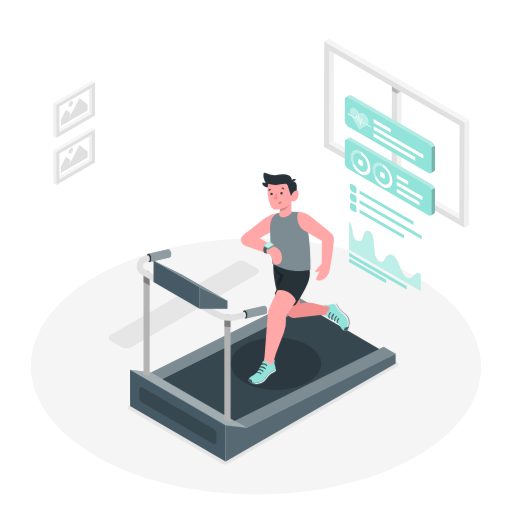
t = 0.00 s
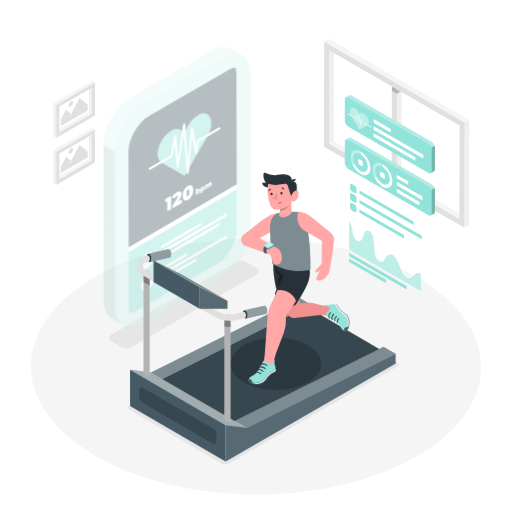
t = 0.57 s
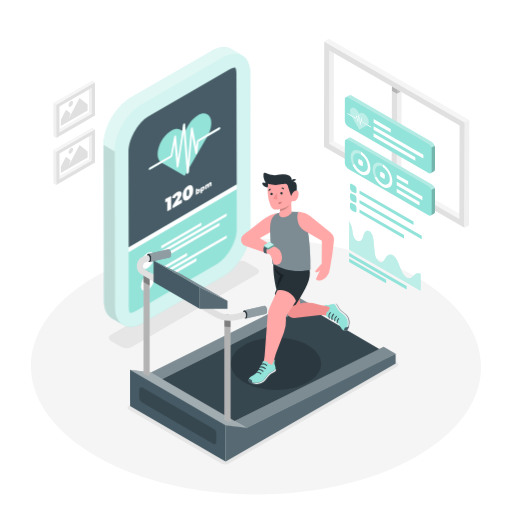
t = 1.13 s
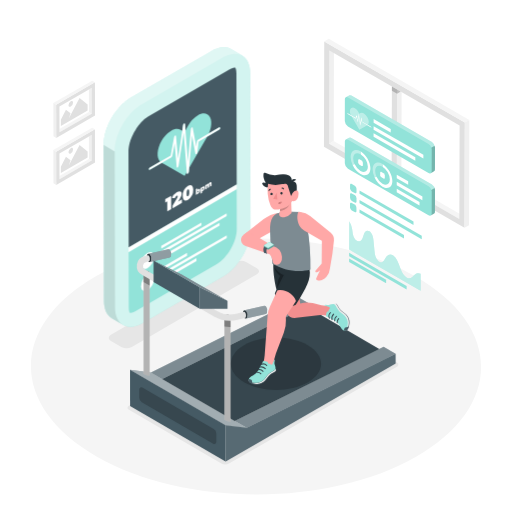
t = 1.70 s
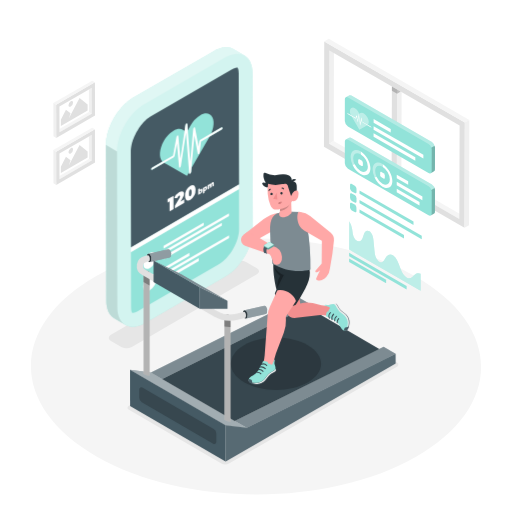
t = 2.27 s
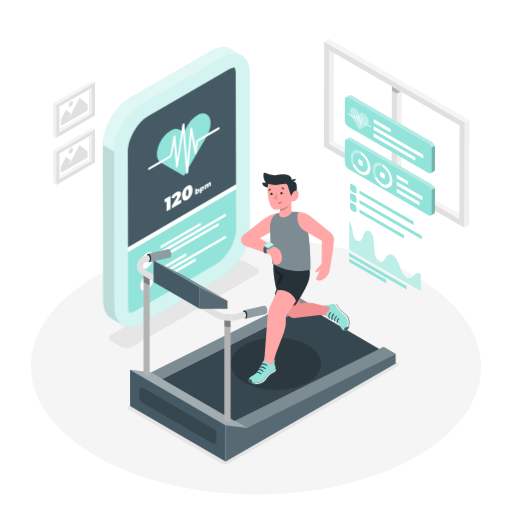
t = 2.83 s

The animated SVG that drew these frames (rendered in a browser with its animation timeline set to each time). Animation: 2 CSS @keyframes rules; one cycle of 3.40 s, repeats indefinitely.

<svg class="animated" id="freepik_stories-fitness-tracker" xmlns="http://www.w3.org/2000/svg" viewBox="0 0 500 500" version="1.1" xmlns:xlink="http://www.w3.org/1999/xlink" xmlns:svgjs="http://svgjs.com/svgjs"><style>svg#freepik_stories-fitness-tracker:not(.animated) .animable {opacity: 0;}svg#freepik_stories-fitness-tracker.animated #freepik--Device--inject-73 {animation: 1.7s 1 forwards cubic-bezier(.36,-0.01,.5,1.38) fadeIn,1.5s Infinite  linear shake;animation-delay: 0s,1.7s;}            @keyframes fadeIn {                0% {                    opacity: 0;                }                100% {                    opacity: 1;                }            }                    @keyframes shake {                10%, 90% {                    transform: translate3d(-1px, 0, 0);                  }                  20%, 80% {                    transform: translate3d(2px, 0, 0);                  }                  30%, 50%, 70% {                    transform: translate3d(-4px, 0, 0);                  }                  40%, 60% {                    transform: translate3d(4px, 0, 0);                  }            }        </style><g id="freepik--Floor--inject-73" class="animable" style="transform-origin: 249.997px 357.895px;"><path d="M404.91,269.55c86.12,48.8,86.58,127.91,1,176.7S181.2,495,95.08,446.25s-86.57-127.9-1-176.69S318.8,220.76,404.91,269.55Z" style="fill: rgb(245, 245, 245); transform-origin: 249.997px 357.895px;" id="elpbxu571g7ar" class="animable"></path></g><g id="freepik--Window--inject-73" class="animable" style="transform-origin: 387.335px 130.215px;"><polygon points="321.69 49.23 326.1 46.67 325.84 137.8 321.44 140.37 321.69 49.23" style="fill: rgb(240, 240, 240); transform-origin: 323.77px 93.52px;" id="el4vl8jbcpfta" class="animable"></polygon><polygon points="321.44 140.37 325.84 137.8 452.98 211.2 448.57 213.76 321.44 140.37" style="fill: rgb(245, 245, 245); transform-origin: 387.21px 175.78px;" id="elk9g3gihz59" class="animable"></polygon><path d="M316.64,40.48l137.27,79.25-.29,102.79L316.35,143.26ZM448.57,213.76l.26-91.13L321.69,49.23l-.25,91.13,127.13,73.4" style="fill: rgb(224, 224, 224); transform-origin: 385.13px 131.5px;" id="el7hclmepx76f" class="animable"></path><polygon points="316.64 40.48 321.05 37.91 458.32 117.17 453.91 119.73 316.64 40.48" style="fill: rgb(245, 245, 245); transform-origin: 387.48px 78.82px;" id="elx87dzfxlv9l" class="animable"></polygon><polygon points="453.91 119.73 458.32 117.17 458.03 219.96 453.62 222.52 453.91 119.73" style="fill: rgb(240, 240, 240); transform-origin: 455.97px 169.845px;" id="elvgatpyzt4w8" class="animable"></polygon><polygon points="382.72 84.47 382.46 175.6 387.53 178.53 387.79 87.39 382.72 84.47" style="fill: rgb(224, 224, 224); transform-origin: 385.125px 131.5px;" id="ellgd7ivvqo4d" class="animable"></polygon><polygon points="387.79 87.39 387.79 87.39 387.53 178.53 391.94 175.97 392.19 89.93 387.79 87.39" style="fill: rgb(240, 240, 240); transform-origin: 389.86px 132.96px;" id="el6it5b62uxw2" class="animable"></polygon><g id="elfu4ibmzl5tb"><rect x="385.26" y="83" height="5.86" style="fill: rgb(224, 224, 224); transform-origin: 385.26px 85.93px; transform: rotate(-60deg);" class="animable"></rect></g><g id="elsi0bnuflb3d"><polygon points="387.79 91.49 387.8 87.39 382.73 84.47 382.71 88.56 387.79 91.49 387.79 91.49" style="opacity: 0.2; transform-origin: 385.255px 87.98px;" class="animable"></polygon></g><g id="el7prm4omn3ng"><polygon points="387.78 91.49 391.34 89.44 387.79 87.39 387.79 87.39 387.78 91.49" style="opacity: 0.2; transform-origin: 389.56px 89.44px;" class="animable"></polygon></g></g><g id="freepik--Shadows--inject-73" class="animable" style="transform-origin: 247.625px 354.19px;"><path d="M108.35,327c-2.83,1.64-2.85,4.29,0,5.92l10.13,5.89a11.28,11.28,0,0,0,10.23,0l122.13-70.95c2.83-1.63,2.86-4.29,0-5.93l-10.14-5.89a11.28,11.28,0,0,0-10.23,0Z" style="fill: rgb(230, 230, 230); transform-origin: 179.597px 297.425px;" id="eldifbjlcak9g" class="animable"></path><path d="M125.49,400l90.27,52.45a8.25,8.25,0,0,0,8.29,0L388,357.83a2.07,2.07,0,0,0,0-3.58l-89-51.72a8.27,8.27,0,0,0-8.24,0L125.51,396.43A2.07,2.07,0,0,0,125.49,400Z" style="fill: rgb(230, 230, 230); transform-origin: 256.754px 377.499px;" id="elwkjc9pbaic" class="animable"></path></g><g id="freepik--Pictures--inject-73" class="animable" style="transform-origin: 72.485px 129.69px;"><polygon points="86.85 87.43 58.05 104.06 58.12 126.07 86.92 109.44 86.85 87.43" style="fill: none; transform-origin: 72.485px 106.75px;" id="elroen4mptugd" class="animable"></polygon><polygon points="86.85 87.43 86.92 109.44 89.58 110.99 89.51 85.9 86.85 87.43" style="fill: rgb(240, 240, 240); transform-origin: 88.215px 98.445px;" id="elxz866usmk9q" class="animable"></polygon><polygon points="58.12 126.07 58.13 129.15 89.58 110.99 86.92 109.44 58.12 126.07" style="fill: rgb(245, 245, 245); transform-origin: 73.85px 119.295px;" id="el0s9kcs2hfg8b" class="animable"></polygon><path d="M92.72,80.34l-37.9,21.88.09,32.5,37.91-21.88Zm-34.6,48.81v-3.08l-.07-22,28.8-16.63,2.66-1.53L89.58,111Z" style="fill: rgb(224, 224, 224); transform-origin: 73.82px 107.53px;" id="eljctyh6rwjek" class="animable"></path><polygon points="92.72 80.34 90.06 78.79 52.15 100.67 54.82 102.22 92.72 80.34" style="fill: rgb(245, 245, 245); transform-origin: 72.435px 90.505px;" id="elu7r0gsqswj" class="animable"></polygon><polygon points="52.15 100.67 52.24 133.17 54.91 134.72 54.82 102.22 52.15 100.67" style="fill: rgb(240, 240, 240); transform-origin: 53.53px 117.695px;" id="elrrr2aah9nq" class="animable"></polygon><polygon points="86.85 133.3 58.05 149.93 58.12 171.94 86.92 155.31 86.85 133.3" style="fill: none; transform-origin: 72.485px 152.62px;" id="elp8ggfyfkzx" class="animable"></polygon><polygon points="86.85 133.3 86.92 155.31 89.58 156.86 89.51 131.76 86.85 133.3" style="fill: rgb(240, 240, 240); transform-origin: 88.215px 144.31px;" id="el4ywk8hfut9l" class="animable"></polygon><polygon points="58.12 171.94 58.13 175.02 89.58 156.86 86.92 155.31 58.12 171.94" style="fill: rgb(245, 245, 245); transform-origin: 73.85px 165.165px;" id="eldx3xj6ec5zu" class="animable"></polygon><path d="M92.72,126.2l-37.9,21.89.09,32.5L92.82,158.7ZM58.12,175v-3.09l-.07-22,28.8-16.62,2.66-1.54.07,25.1Z" style="fill: rgb(224, 224, 224); transform-origin: 73.82px 153.395px;" id="el2j03omppn4m" class="animable"></path><polygon points="92.72 126.2 90.06 124.65 52.15 146.54 54.82 148.09 92.72 126.2" style="fill: rgb(245, 245, 245); transform-origin: 72.435px 136.37px;" id="elvjt2cup8mai" class="animable"></polygon><polygon points="52.15 146.54 52.24 179.03 54.91 180.59 54.82 148.09 52.15 146.54" style="fill: rgb(240, 240, 240); transform-origin: 53.53px 163.565px;" id="elflbkf95aw4r" class="animable"></polygon><polygon points="77.7 95.79 85.56 101.97 85.57 108.01 59.45 123.09 59.43 117.05 64.41 107.17 68.88 110.64 67.3 115.55 69.6 111.19 77.7 95.79" style="fill: rgb(224, 224, 224); transform-origin: 72.5px 109.44px;" id="eljej7veo7hu" class="animable"></polygon><path d="M69.12,98.83c1.23-.71,2.23-.14,2.24,1.28A4.9,4.9,0,0,1,69.14,104c-1.23.71-2.23.14-2.24-1.27A4.9,4.9,0,0,1,69.12,98.83Z" style="fill: rgb(224, 224, 224); transform-origin: 69.13px 101.415px;" id="ellwkts9m467m" class="animable"></path><polygon points="77.7 141.66 85.56 147.84 85.57 153.88 59.45 168.96 59.43 162.92 64.41 153.03 68.88 156.5 67.3 161.41 69.6 157.05 77.7 141.66" style="fill: rgb(224, 224, 224); transform-origin: 72.5px 155.31px;" id="elif1twvqei4r" class="animable"></polygon><path d="M69.12,144.7c1.23-.71,2.23-.14,2.24,1.27a4.9,4.9,0,0,1-2.22,3.85c-1.23.71-2.23.14-2.24-1.28A4.9,4.9,0,0,1,69.12,144.7Z" style="fill: rgb(224, 224, 224); transform-origin: 69.13px 147.26px;" id="elbe06knhf05u" class="animable"></path></g><g id="freepik--Charts--inject-73" class="animable" style="transform-origin: 380.775px 188.476px;"><polygon points="397.11 279.36 397.1 282.77 340.96 250.35 340.97 246.94 397.11 279.36" style="fill: rgb(146, 227, 217); transform-origin: 369.035px 264.855px;" id="el0krxc34i9vnq" class="animable"></polygon><polygon points="377.11 273.24 377.1 276.65 340.94 255.77 340.95 252.36 377.11 273.24" style="fill: rgb(146, 227, 217); transform-origin: 359.025px 264.505px;" id="elhcbjf9xwgci" class="animable"></polygon><path d="M360.71,225.93a5.43,5.43,0,0,1,1.53,1.32c1.78,2.13,2.22,5,2.46,7.49.34,3.45.69,6.9,1,10.35a23.69,23.69,0,0,0,1,5.34,10.56,10.56,0,0,0,3.15,4.86,4.22,4.22,0,0,0,.54.36,3.14,3.14,0,0,0,3.49,0,9.26,9.26,0,0,0,2.3-3.23,7.92,7.92,0,0,1,3.07-3.49,4.55,4.55,0,0,1,4.29.36,6.85,6.85,0,0,1,.76.52c2.91,2.23,4.63,6.61,6,10.41s3.12,8.21,6.05,10.34a7,7,0,0,0,.6.4,4.93,4.93,0,0,0,5.75-.47c1.61-1.23,2.91-3,4.92-3.54a4.87,4.87,0,0,1,3.14.44l0,16.6L341,243.74l.08-27.59a23.65,23.65,0,0,1,2.74,7.29c.6,3.32.46,6.93,2.7,9.86a6.81,6.81,0,0,0,2,1.76,4,4,0,0,0,2.83.56c1.38-.36,2.25-1.65,2.82-3.17.77-2,1.12-4.5,2.34-6A3.23,3.23,0,0,1,360.71,225.93Z" style="fill: rgb(146, 227, 217); transform-origin: 375.88px 250.07px;" id="el4mqoekp8k2l" class="animable"></path><g id="el1iohe2t5p3x"><path d="M360.71,225.93a5.43,5.43,0,0,1,1.53,1.32c1.78,2.13,2.22,5,2.46,7.49.34,3.45.69,6.9,1,10.35a23.69,23.69,0,0,0,1,5.34,10.56,10.56,0,0,0,3.15,4.86,4.22,4.22,0,0,0,.54.36,3.14,3.14,0,0,0,3.49,0,9.26,9.26,0,0,0,2.3-3.23,7.92,7.92,0,0,1,3.07-3.49,4.55,4.55,0,0,1,4.29.36,6.85,6.85,0,0,1,.76.52c2.91,2.23,4.63,6.61,6,10.41s3.12,8.21,6.05,10.34a7,7,0,0,0,.6.4,4.93,4.93,0,0,0,5.75-.47c1.61-1.23,2.91-3,4.92-3.54a4.87,4.87,0,0,1,3.14.44l0,16.6L341,243.74l.08-27.59a23.65,23.65,0,0,1,2.74,7.29c.6,3.32.46,6.93,2.7,9.86a6.81,6.81,0,0,0,2,1.76,4,4,0,0,0,2.83.56c1.38-.36,2.25-1.65,2.82-3.17.77-2,1.12-4.5,2.34-6A3.23,3.23,0,0,1,360.71,225.93Z" style="fill: rgb(255, 255, 255); opacity: 0.4; transform-origin: 375.88px 250.07px;" class="animable"></path></g><path d="M421.8,138.77,343.15,93.36a2.26,2.26,0,0,0-2.06-.26v0l-.06,0-.12.07L337.73,95l-.07,0-.05,0a2.23,2.23,0,0,0-.83,1.93l-.06,21.2a6.78,6.78,0,0,0,3.08,5.34L418.45,169a2.18,2.18,0,0,0,2.21.21h0l3.24-1.87,0,0,0,0h0a2.23,2.23,0,0,0,.87-2l.06-21.2A6.83,6.83,0,0,0,421.8,138.77Z" style="fill: rgb(146, 227, 217); transform-origin: 380.775px 131.189px;" id="el8y7ytemvo0l" class="animable"></path><g id="elwimfp3z9fj9"><path d="M421.8,138.77,343.15,93.36a2.26,2.26,0,0,0-2.06-.26v0l-.06,0-.12.07L337.73,95a2.2,2.2,0,0,1,2.15.23l78.65,45.41a6.79,6.79,0,0,1,2.73,3.51l3.28-1.87A6.77,6.77,0,0,0,421.8,138.77Z" style="fill: rgb(255, 255, 255); opacity: 0.3; transform-origin: 381.135px 118.556px;" class="animable"></path></g><g id="el718gy02lnvh"><path d="M421.26,144.17a5.29,5.29,0,0,1,.35,1.83l-.06,21.21a2.17,2.17,0,0,1-.89,2h0l3.24-1.87,0,0,0,0h0a2.23,2.23,0,0,0,.87-2l.06-21.2a5.43,5.43,0,0,0-.35-1.82Z" style="opacity: 0.2; transform-origin: 422.745px 155.765px;" class="animable"></path></g><path d="M358.76,114.41c1.71,3,1.85,6.15.43,7.51l-5.62-3.24-.39-3.4a.73.73,0,0,0-.3-.49c-.16-.09-.29,0-.31.13l-.82,5-1.06-8a.73.73,0,0,0-.31-.48.18.18,0,0,0-.3.13l-.77,5.49-.77-4.12a.73.73,0,0,0-.3-.45c-.15-.08-.27,0-.3.09l-.7,2.43-4.59-2.65c-1.41-3-1.25-6,.48-7a3.44,3.44,0,0,1,3.43.35,9.83,9.83,0,0,1,3.41,3.6l1,1.68,1-.56a3.45,3.45,0,0,1,3.42.35A9.85,9.85,0,0,1,358.76,114.41Zm-5.91,3-.8,4.92c0,.15-.15.2-.3.11a.66.66,0,0,1-.31-.47l-1-7.88-.71,5.08c0,.16-.15.21-.31.14a.68.68,0,0,1-.3-.46l-.87-4.63-.43,1.53c0,.13-.16.17-.3.09l-4.28-2.47.88,1.53,6.82,11.81,6.86-3.92.88-.5-5.33-3.08a.69.69,0,0,1-.31-.48Z" style="fill: rgb(146, 227, 217); transform-origin: 350.929px 115.883px;" id="el0yxwfv8xose" class="animable"></path><path d="M350.38,111.45a.73.73,0,0,1,.31.48l1.06,8,.82-5c0-.16.15-.22.31-.13a.73.73,0,0,1,.3.49l.39,3.4,5.62,3.24,3.19,1.84a.69.69,0,0,1,.31.54c0,.19-.14.27-.32.17l-3.73-2.15-5.33-3.08a.69.69,0,0,1-.31-.48l-.15-1.32-.8,4.92c0,.15-.15.2-.3.11a.66.66,0,0,1-.31-.47l-1-7.88-.71,5.08a.18.18,0,0,1-.29.14.64.64,0,0,1-.32-.46l-.87-4.63-.43,1.53c0,.13-.16.17-.3.09l-4.28-2.47-3.73-2.16a.66.66,0,0,1-.31-.52c0-.2.14-.28.31-.19l3.18,1.84,4.59,2.65.7-2.43c0-.13.15-.17.28-.1a.73.73,0,0,1,.32.46l.77,4.12.77-5.49A.18.18,0,0,1,350.38,111.45Z" style="fill: rgb(255, 255, 255); transform-origin: 350.945px 117.513px;" id="el1hfo5n1v4mz" class="animable"></path><g id="el383vxt0ikcr"><path d="M358.76,114.41c1.71,3,1.85,6.15.43,7.51l-5.62-3.24-.39-3.4a.73.73,0,0,0-.3-.49c-.16-.09-.29,0-.31.13l-.82,5-1.06-8a.73.73,0,0,0-.31-.48.18.18,0,0,0-.3.13l-.77,5.49-.77-4.12a.73.73,0,0,0-.3-.45c-.15-.08-.27,0-.3.09l-.7,2.43-4.59-2.65c-1.41-3-1.25-6,.48-7a3.44,3.44,0,0,1,3.43.35,9.83,9.83,0,0,1,3.41,3.6l1,1.68,1-.56a3.45,3.45,0,0,1,3.42.35A9.85,9.85,0,0,1,358.76,114.41Zm-5.91,3-.8,4.92c0,.15-.15.2-.3.11a.66.66,0,0,1-.31-.47l-1-7.88-.71,5.08c0,.16-.15.21-.31.14a.68.68,0,0,1-.3-.46l-.87-4.63-.43,1.53c0,.13-.16.17-.3.09l-4.28-2.47.88,1.53,6.82,11.81,6.86-3.92.88-.5-5.33-3.08a.69.69,0,0,1-.31-.48Z" style="fill: rgb(255, 255, 255); opacity: 0.4; transform-origin: 350.929px 115.883px;" class="animable"></path></g><polygon points="405.6 153.57 405.59 157.07 364.82 133.53 364.83 130.03 405.6 153.57" style="fill: rgb(255, 255, 255); transform-origin: 385.21px 143.55px;" id="el1n2f5pw8qwf" class="animable"></polygon><polygon points="413.45 151.23 413.44 154.74 364.84 126.68 364.85 123.17 413.45 151.23" style="fill: rgb(255, 255, 255); transform-origin: 389.145px 138.955px;" id="elbki0o7dd5h" class="animable"></polygon><polygon points="381.57 125.95 381.56 129.45 364.86 119.81 364.87 116.31 381.57 125.95" style="fill: rgb(255, 255, 255); transform-origin: 373.215px 122.88px;" id="elypeq17apok" class="animable"></polygon><path d="M421.8,180.11,343.15,134.7a2.26,2.26,0,0,0-2.06-.26v0l-.06,0-.12.07-3.18,1.83-.07,0-.05,0a2.23,2.23,0,0,0-.83,1.93l-.06,21.2a6.78,6.78,0,0,0,3.08,5.34l78.65,45.41a2.18,2.18,0,0,0,2.21.21h0l3.24-1.87,0,0,0,0h0a2.2,2.2,0,0,0,.87-2l.06-21.21A6.82,6.82,0,0,0,421.8,180.11Z" style="fill: rgb(146, 227, 217); transform-origin: 380.775px 172.469px;" id="ele92y4ylx34u" class="animable"></path><g id="eloe487uzjxiq"><path d="M421.8,180.11,343.15,134.7a2.26,2.26,0,0,0-2.06-.26v0l-.06,0-.12.07-3.18,1.83a2.2,2.2,0,0,1,2.15.23L418.53,182a6.79,6.79,0,0,1,2.73,3.51l3.28-1.87A6.77,6.77,0,0,0,421.8,180.11Z" style="fill: rgb(255, 255, 255); opacity: 0.3; transform-origin: 381.135px 159.906px;" class="animable"></path></g><g id="el2vp1chey3zo"><path d="M421.26,185.51a5.25,5.25,0,0,1,.35,1.83l-.06,21.21a2.17,2.17,0,0,1-.89,2h0l3.24-1.87,0,0,0,0h0a2.2,2.2,0,0,0,.87-2l.06-21.21a5.42,5.42,0,0,0-.35-1.81Z" style="opacity: 0.2; transform-origin: 422.745px 197.105px;" class="animable"></path></g><polygon points="409.7 197.19 409.69 200.69 387.43 187.84 387.44 184.33 409.7 197.19" style="fill: rgb(255, 255, 255); transform-origin: 398.565px 192.51px;" id="elzjaw8wrod4" class="animable"></polygon><polygon points="412.51 191.93 412.5 195.44 387.44 180.97 387.45 177.47 412.51 191.93" style="fill: rgb(255, 255, 255); transform-origin: 399.975px 186.455px;" id="elysynprxpftj" class="animable"></polygon><polygon points="398.61 177.04 398.6 180.54 387.46 174.11 387.47 170.61 398.61 177.04" style="fill: rgb(255, 255, 255); transform-origin: 393.035px 175.575px;" id="el5z38tva90oo" class="animable"></polygon><path d="M353.12,156.79a2.72,2.72,0,0,1,1.24,2.14v2.37c0,.78-.57,1.1-1.25.71l-2.06-1.19a2.75,2.75,0,0,1-1.23-2.14v-2.37c0-.79.56-1.1,1.24-.71Z" style="fill: rgb(255, 255, 255); transform-origin: 352.09px 158.804px;" id="elz79pmuvk27" class="animable"></path><g id="elcfg7r9p80de"><path d="M352.12,147.73l.3.19v2.85a3.28,3.28,0,0,0-.31-.2c-3.95-2.28-7.17-.45-7.19,4.1a13.83,13.83,0,0,0,1.46,5.83l-2.12.27a18.37,18.37,0,0,1-1.81-7.53C342.46,147.13,346.8,144.66,352.12,147.73Z" style="fill: rgb(255, 255, 255); opacity: 0.4; transform-origin: 347.435px 153.59px;" class="animable"></path></g><path d="M352.42,147.92c5.18,3.18,9.33,10.46,9.31,16.45s-4.36,8.58-9.67,5.51a20.58,20.58,0,0,1-7.8-9.11l2.12-.27a15.3,15.3,0,0,0,5.68,6.54c4,2.28,7.18.44,7.19-4.1a15.83,15.83,0,0,0-6.83-12.17Z" style="fill: rgb(255, 255, 255); transform-origin: 352.995px 159.549px;" id="el9kluaudipa" class="animable"></path><g id="el4f6qhnwcgh7"><path d="M373.56,160.11l.31.19v2.85a3.28,3.28,0,0,0-.31-.2c-3.95-2.28-7.17-.45-7.18,4.1a13.81,13.81,0,0,0,1.45,5.83l-2.11.27a18.23,18.23,0,0,1-1.82-7.53C363.91,159.51,368.25,157,373.56,160.11Z" style="fill: rgb(255, 255, 255); opacity: 0.4; transform-origin: 368.885px 165.961px;" class="animable"></path></g><path d="M374.57,169.17a2.74,2.74,0,0,1,1.23,2.14v2.36c0,.79-.55,1.11-1.24.72l-2.06-1.19a2.73,2.73,0,0,1-1.23-2.14v-2.37c0-.79.56-1.1,1.25-.71Z" style="fill: rgb(255, 255, 255); transform-origin: 373.535px 171.184px;" id="elhzqp91b8" class="animable"></path><path d="M373.87,160.3c5.17,3.18,9.32,10.46,9.3,16.45s-4.35,8.58-9.67,5.51a20.51,20.51,0,0,1-7.79-9.11l2.11-.27a15.32,15.32,0,0,0,5.69,6.54c3.95,2.28,7.17.44,7.19-4.1a15.82,15.82,0,0,0-6.84-12.17Z" style="fill: rgb(255, 255, 255); transform-origin: 374.44px 171.929px;" id="el54krnl3e9h3" class="animable"></path><path d="M346.44,181.29a3.77,3.77,0,0,1,1.72,3v3.29c0,1.09-.77,1.53-1.73,1l-2.86-1.65a3.81,3.81,0,0,1-1.71-3v-3.29c0-1.09.78-1.53,1.72-1Z" style="fill: rgb(146, 227, 217); transform-origin: 345.01px 184.11px;" id="elfgb10ele6hh" class="animable"></path><path d="M346.42,190.55a3.76,3.76,0,0,1,1.71,3v3.29c0,1.09-.77,1.53-1.72,1l-2.86-1.65a3.76,3.76,0,0,1-1.71-3v-3.3c0-1.09.77-1.53,1.72-1Z" style="fill: rgb(146, 227, 217); transform-origin: 344.985px 193.365px;" id="elwywcunu53kb" class="animable"></path><path d="M346.39,199.82a3.78,3.78,0,0,1,1.72,3v3.29c0,1.09-.78,1.53-1.73,1l-2.86-1.65a3.77,3.77,0,0,1-1.71-3v-3.29c0-1.08.77-1.52,1.72-1Z" style="fill: rgb(146, 227, 217); transform-origin: 344.96px 202.643px;" id="elhsowb803y7m" class="animable"></path><polygon points="394.52 229.59 394.51 232.86 351.05 207.76 351.06 204.49 394.52 229.59" style="fill: rgb(146, 227, 217); transform-origin: 372.785px 218.675px;" id="eljfxuqvsyqur" class="animable"></polygon><polygon points="411.85 230.31 411.84 233.59 351.07 198.51 351.08 195.23 411.85 230.31" style="fill: rgb(146, 227, 217); transform-origin: 381.46px 214.41px;" id="elvkmqgnb6en" class="animable"></polygon><polygon points="403.83 216.41 403.82 219.68 351.1 189.25 351.11 185.97 403.83 216.41" style="fill: rgb(146, 227, 217); transform-origin: 377.465px 202.825px;" id="eljccb1g50gi" class="animable"></polygon></g><g id="freepik--Device--inject-73" class="animable" style="transform-origin: 172.914px 182.657px;"><path d="M244.3,71.51c0-8.43-3-14.35-7.81-17.14h0L225.7,48l-.15-.08a11.1,11.1,0,0,0-1.34-.66,2.67,2.67,0,0,0-.26-.09l-.46-.16c-.23-.08-.45-.18-.69-.25s-.52-.12-.77-.18l-.48-.1a1.83,1.83,0,0,0-.25-.06,14.33,14.33,0,0,0-1.62-.19h-.49c-.42,0-.84,0-1.28,0l-.44.05-.8.08c-.25,0-.5,0-.75.07l-.67.15c-.36.06-.72.14-1.09.23-.2,0-.39.07-.59.13-.45.12-.9.26-1.36.41l-.14,0c-.55.18-1.09.39-1.65.62l-.66.3-.63.29c-.81.38-1.62.79-2.45,1.27L127.8,95.38q-1.29.75-2.55,1.62l-.8.58c-.57.41-1.13.83-1.69,1.27l-.91.76c-.51.43-1,.87-1.51,1.32l-.9.84-.57.53c-.19.19-.38.41-.57.61-.6.61-1.2,1.24-1.78,1.89-.18.21-.38.4-.57.61l-.45.55c-.35.41-.69.84-1,1.26s-.46.55-.68.83-.35.48-.52.72-.5.66-.74,1l-.52.69c-.28.4-.54.81-.81,1.22l-.52.77-.21.32c-.48.75-.94,1.5-1.39,2.27l-.08.15-.26.46c-.31.54-.62,1.09-.91,1.64-.14.25-.26.51-.39.77l-.41.8c-.11.24-.24.47-.35.7-.31.63-.59,1.26-.87,1.9l-.15.33-.05.09c-.34.8-.67,1.6-1,2.4-.05.15-.1.3-.16.45s-.2.58-.31.87-.3.8-.43,1.21-.19.62-.29.94-.23.73-.33,1.09-.15.46-.21.69c-.12.41-.2.82-.3,1.23s-.24.91-.34,1.36c0,.16-.08.32-.12.48-.07.33-.1.65-.16,1-.14.71-.27,1.42-.37,2.13,0,.2-.08.4-.1.59-.06.45-.09.89-.13,1.34s-.07.63-.09.94c-.08,1-.13,2-.12,2.95l.34,152.21c0,8.43,3,14.36,7.81,17.15l10.8,6.39a10.61,10.61,0,0,1-.88-.61c4.92,3.43,12,3.31,19.89-1.25L218,269.88c14.76-8.52,26.7-29.19,26.65-46.17Z" style="fill: rgb(146, 227, 217); transform-origin: 172.914px 182.657px;" id="ely5leusnfinr" class="animable"></path><g id="ellqja143lz5e"><path d="M244.3,71.51c0-8.43-3-14.35-7.81-17.14h0L225.7,48l-.15-.08a11.1,11.1,0,0,0-1.34-.66,2.67,2.67,0,0,0-.26-.09l-.46-.16c-.23-.08-.45-.18-.69-.25s-.52-.12-.77-.18l-.48-.1a1.83,1.83,0,0,0-.25-.06,14.33,14.33,0,0,0-1.62-.19h-.49c-.42,0-.84,0-1.28,0l-.44.05-.8.08c-.25,0-.5,0-.75.07l-.67.15c-.36.06-.72.14-1.09.23-.2,0-.39.07-.59.13-.45.12-.9.26-1.36.41l-.14,0c-.55.18-1.09.39-1.65.62l-.66.3-.63.29c-.81.38-1.62.79-2.45,1.27L127.8,95.38q-1.29.75-2.55,1.62l-.8.58c-.57.41-1.13.83-1.69,1.27l-.91.76c-.51.43-1,.87-1.51,1.32l-.9.84-.57.53c-.19.19-.38.41-.57.61-.6.61-1.2,1.24-1.78,1.89-.18.21-.38.4-.57.61l-.45.55c-.35.41-.69.84-1,1.26s-.46.55-.68.83-.35.48-.52.72-.5.66-.74,1l-.52.69c-.28.4-.54.81-.81,1.22l-.52.77-.21.32c-.48.75-.94,1.5-1.39,2.27l-.08.15-.26.46c-.31.54-.62,1.09-.91,1.64-.14.25-.26.51-.39.77l-.41.8c-.11.24-.24.47-.35.7-.31.63-.59,1.26-.87,1.9l-.15.33-.05.09c-.34.8-.67,1.6-1,2.4-.05.15-.1.3-.16.45s-.2.58-.31.87-.3.8-.43,1.21-.19.62-.29.94-.23.73-.33,1.09-.15.46-.21.69c-.12.41-.2.82-.3,1.23s-.24.91-.34,1.36c0,.16-.08.32-.12.48-.07.33-.1.65-.16,1-.14.71-.27,1.42-.37,2.13,0,.2-.08.4-.1.59-.06.45-.09.89-.13,1.34s-.07.63-.09.94c-.08,1-.13,2-.12,2.95l.34,152.21c0,8.43,3,14.36,7.81,17.15l10.8,6.39a10.61,10.61,0,0,1-.88-.61c4.92,3.43,12,3.31,19.89-1.25L218,269.88c14.76-8.52,26.7-29.19,26.65-46.17Z" style="fill: rgb(255, 255, 255); opacity: 0.6; transform-origin: 172.914px 182.657px;" class="animable"></path></g><g id="elvvhi0rwin2"><path d="M112.3,300.12,112,147.92l-10.8-6.39.34,152.21c0,8.43,3,14.36,7.81,17.15l10.8,6.39C115.31,314.49,112.33,308.56,112.3,300.12Z" style="opacity: 0.1; transform-origin: 110.675px 229.405px;" class="animable"></path></g><g id="elmqavi6zqz0m"><path d="M220.56,54.67a24.11,24.11,0,0,1,2.31-.92l.14,0c.66-.22,1.31-.39,2-.54l1.09-.24c.48-.09.95-.16,1.42-.21l.8-.09a16.6,16.6,0,0,1,1.72,0h.39a15.59,15.59,0,0,1,2,.25l.48.11a13.69,13.69,0,0,1,1.46.43l.46.15a12.78,12.78,0,0,1,1.75.84L225.7,48l-.15-.08a11.1,11.1,0,0,0-1.34-.66,2.67,2.67,0,0,0-.26-.09l-.46-.16c-.23-.08-.45-.18-.69-.25s-.52-.12-.77-.18l-.48-.1a1.83,1.83,0,0,0-.25-.06,14.33,14.33,0,0,0-1.62-.19h-.49c-.42,0-.84,0-1.28,0l-.44.05-.8.08c-.25,0-.5,0-.75.07l-.67.15c-.36.06-.72.14-1.09.23-.2,0-.39.07-.59.13-.45.12-.9.26-1.36.41l-.14,0c-.55.18-1.09.39-1.65.62l-.66.3-.63.29c-.81.38-1.62.79-2.45,1.27L127.8,95.38q-1.29.75-2.55,1.62l-.8.59c-.57.4-1.13.82-1.69,1.26l-.91.76c-.51.43-1,.87-1.51,1.32l-.9.84-.57.53c-.19.19-.38.41-.57.61-.6.61-1.2,1.24-1.78,1.89-.18.21-.38.4-.57.61l-.45.55c-.35.41-.69.84-1,1.26s-.46.55-.68.83-.35.48-.52.72-.5.66-.74,1l-.52.69c-.28.4-.54.81-.81,1.22l-.52.77-.21.32c-.48.75-.94,1.5-1.39,2.27l-.08.15-.26.46c-.31.55-.62,1.09-.91,1.64-.14.25-.26.51-.39.77l-.41.8c-.11.24-.24.47-.35.7-.31.63-.59,1.26-.87,1.9l-.15.33-.05.09c-.34.8-.67,1.6-1,2.4-.05.15-.1.3-.16.45s-.2.58-.31.87-.3.8-.43,1.21-.19.62-.29.94-.23.73-.33,1.09-.15.46-.21.69c-.12.41-.2.82-.3,1.23s-.24.91-.34,1.36c0,.16-.08.32-.12.48-.07.33-.1.65-.16,1-.14.71-.27,1.42-.37,2.13,0,.2-.08.4-.1.59-.06.45-.09.89-.13,1.34s-.07.63-.09.94c-.08,1-.13,2-.12,2.95l10.8,6.39c0-1,0-2,.11-2.95,0-.32.07-.63.1-.95.06-.64.14-1.28.23-1.92s.23-1.42.37-2.13c.09-.49.17-1,.28-1.46s.22-.91.34-1.37c.16-.63.32-1.27.5-1.91.11-.36.23-.73.34-1.1.23-.71.47-1.43.72-2.14.1-.29.2-.59.31-.88.37-1,.76-2,1.19-2.93l.15-.34c.39-.87.79-1.73,1.22-2.59.13-.27.27-.54.41-.8.41-.81.85-1.61,1.3-2.41l.26-.46c.54-.93,1.1-1.84,1.68-2.74l.52-.78c.43-.64.87-1.27,1.32-1.9l.75-1c.39-.52.8-1,1.2-1.54l1-1.27,1-1.15c.58-.65,1.18-1.28,1.78-1.89.38-.39.75-.77,1.14-1.14s.6-.57.9-.84c.5-.46,1-.9,1.51-1.32l.91-.76c.56-.44,1.12-.86,1.69-1.27.27-.19.53-.4.8-.58q1.26-.87,2.55-1.62l78.88-45.54c.83-.48,1.64-.89,2.45-1.27Z" style="fill: rgb(255, 255, 255); opacity: 0.3; transform-origin: 168.879px 97.085px;" class="animable"></path></g><path d="M125.75,300.08c0,3.31.73,5,1.1,5.52a2,2,0,0,0,.34,0c.61,0,2.33-.18,5.21-1.84l78.88-45.54c10.65-6.15,20-22.26,19.92-34.49l-.08-39.1-105.5,61.57Z" style="fill: rgb(146, 227, 217); transform-origin: 178.41px 245.119px;" id="elzwth3hq08e" class="animable"></path><path d="M230.86,71.55c0-3.35-.76-5-1.12-5.52h-.45l-.31,0-.44.07-.42.09c-.26.06-.63.16-.9.25l-.13,0c-.27.1-.63.24-1,.43l-.37.17c-.6.28-1.07.52-1.48.76l-78.88,45.54c-.49.29-1,.63-1.61,1l-.6.43c-.39.29-.78.58-1.16.88l-.54.44-.11.1c-.38.31-.74.63-1.1.95l-.67.63-.72.73-.13.13c-.46.46-.91.94-1.34,1.43l-.15.16-.64.72-.81,1c-.32.4-.64.8-.94,1.21l-.59.78c-.35.5-.7,1-1,1.51l-.42.62c-.48.75-.93,1.48-1.32,2.15l-.22.39c-.36.63-.7,1.27-1,1.91l-.32.63c-.34.68-.66,1.36-1,2-.06.13-.11.26-.18.4-.28.66-.57,1.38-.88,2.19l-.24.68c-.2.55-.38,1.1-.55,1.65-.09.28-.18.56-.26.83-.14.48-.26.95-.38,1.45l-.07.27-.18.72-.12.62-.08.44c-.1.51-.19,1-.26,1.52s-.12.88-.16,1.32l-.07.64c-.06.75-.08,1.37-.08,1.92l.21,93.85,105.5-61.57Z" style="fill: rgb(69, 90, 100); transform-origin: 178.315px 153.835px;" id="elbgy7msqm1so" class="animable"></path><polygon points="125.61 241.74 125.62 246.22 231.12 184.65 231.1 180.17 125.61 241.74" style="fill: rgb(255, 255, 255); transform-origin: 178.365px 213.195px;" id="el9fwl8gmw2u" class="animable"></polygon><path d="M214.05,124.46,204,130.27l-10.78,6.23L204,130.27c3.62-8,3.12-16-1.5-18.6-2.58-1.47-6-1-9.32,1a26.74,26.74,0,0,0-9.3,9.8l-2.75,4.76-.47-6.08c0-.51-.42-.71-.93-.45a2.1,2.1,0,0,0-.92,1.4l-.86,5.61-1.58-.9c-2.58-1.47-6-1-9.33.95a26.65,26.65,0,0,0-9.29,9.8c-4.6,8-5.05,16.46-1.39,20.27l-10.07,5.81a2,2,0,0,0-.93,1.61c0,.59.42.83.93.54L158,159l3.61,2.06,18.69,10.64,2.13-3.69.09,1.15c0,.52.44.72.93.45a2.11,2.11,0,0,0,.93-1.49l.37-4.13,14.11-24.44,3.59-6.21,11.66-6.73A2.07,2.07,0,0,0,215,125C215,124.4,214.57,124.16,214.05,124.46Z" style="fill: rgb(146, 227, 217); transform-origin: 180.18px 141.255px;" id="el3mjj0yh24yi" class="animable"></path><path d="M179.72,120.65c.51-.26.89-.06.93.45l.47,6.08,2.39,30.36,2.89-31.63a2,2,0,0,1,.88-1.46c.48-.28.87-.15.95.32l3.42,18.48.64-5.31a2.06,2.06,0,0,1,.92-1.44L204,130.27l10.06-5.81c.52-.3.94-.06.94.54a2.07,2.07,0,0,1-.93,1.61l-11.66,6.73L194,138.18l-1.33,11a2.05,2.05,0,0,1-.9,1.43c-.47.27-.85.13-.94-.33l-3.27-17.75L184.7,164l-.37,4.13a2.11,2.11,0,0,1-.93,1.49c-.49.27-.89.07-.93-.45l-.09-1.15-3-38.32-5,32.49a2.12,2.12,0,0,1-.91,1.39c-.52.27-.89.07-.93-.44l-2-23-2.27,12.13a2.11,2.11,0,0,1-.91,1.34L158,159l-11.67,6.74c-.51.29-.93,0-.93-.54a2,2,0,0,1,.93-1.61l10.07-5.81,10.26-5.93,3.4-18.13a2.08,2.08,0,0,1,.91-1.35c.52-.26.88-.05.93.44l1.94,22,4.15-27.17.86-5.61A2.1,2.1,0,0,1,179.72,120.65Z" style="fill: rgb(255, 255, 255); transform-origin: 180.2px 145.138px;" id="el7s8z4tti3mo" class="animable"></path><polygon points="167.16 191.19 167.19 204.24 163.36 206.45 163.33 196.72 161.38 197.84 161.38 194.53 167.16 191.19" style="fill: rgb(255, 255, 255); transform-origin: 164.285px 198.82px;" id="eld28d1hid3f6" class="animable"></polygon><path d="M172.79,187.64c2.69-1.55,4.59-1,4.6,1.44,0,1.28-.28,2.6-1.94,5.28L173.84,197l3.82-2.2v3.41l-9.1,5.26v-2.7l4.1-6.74a4.4,4.4,0,0,0,.89-2.31c0-.62-.38-.8-1.11-.38a4.06,4.06,0,0,0-1.67,2.17h-2.89A11.16,11.16,0,0,1,172.79,187.64Z" style="fill: rgb(255, 255, 255); transform-origin: 172.77px 195.121px;" id="el41l2p6s16o2" class="animable"></path><path d="M183.56,181.42c3-1.72,5.15-.47,5.16,3.85a11.21,11.21,0,0,1-5.12,9.79c-3,1.74-5.16.48-5.17-3.85A11.23,11.23,0,0,1,183.56,181.42Zm0,10.12c.74-.43,1.29-1.53,1.28-4s-.56-3-1.3-2.54-1.3,1.53-1.29,4,.57,3,1.31,2.55" style="fill: rgb(255, 255, 255); transform-origin: 183.575px 188.245px;" id="els78gwkuv487" class="animable"></path><path d="M193.67,184.77c.93-.54,1.73-.19,1.73,1.12a3.79,3.79,0,0,1-1.72,3.13c-.44.25-.76.31-1,.16v.33l-1.4.81v-5.57l1.47-.85v1.75A2.31,2.31,0,0,1,193.67,184.77Zm-.35,3.14a1.31,1.31,0,0,0,.58-1.15c0-.53-.26-.65-.58-.46a1.26,1.26,0,0,0-.57,1.13c0,.53.25.66.57.48" style="fill: rgb(255, 255, 255); transform-origin: 193.34px 187.11px;" id="el7n0os2qtji9" class="animable"></path><path d="M198.24,182.12c.93-.53,1.72-.17,1.72,1.15a3.72,3.72,0,0,1-1.71,3.11c-.39.22-.69.29-.91.17v1.74l-1.47.85v-5.55l1.4-.81v.33A2.52,2.52,0,0,1,198.24,182.12Zm-.34,3.15a1.29,1.29,0,0,0,.58-1.14c0-.53-.26-.66-.59-.47a1.3,1.3,0,0,0-.58,1.15c0,.53.26.65.59.46" style="fill: rgb(255, 255, 255); transform-origin: 197.915px 185.513px;" id="el0w89az0578sl" class="animable"></path><path d="M205.15,178.13c.81-.46,1.42-.25,1.42,1v2.34l-1.47.85v-2c0-.52-.16-.62-.39-.49a1.08,1.08,0,0,0-.46,1v2l-1.47.85v-2c0-.52-.16-.62-.41-.48a1.08,1.08,0,0,0-.46,1v2l-1.48.85v-4.1l1.4-.8v.37a2.81,2.81,0,0,1,1-1c.47-.27.87-.3,1.12,0A3.25,3.25,0,0,1,205.15,178.13Z" style="fill: rgb(255, 255, 255); transform-origin: 203.5px 181.478px;" id="el7xijr2zuvps" class="animable"></path><path d="M144.09,247c3.54-2.05,6.42-.4,6.44,3.66a14.07,14.07,0,0,1-6.4,11.08c-3.55,2.05-6.43.41-6.44-3.67A14.08,14.08,0,0,1,144.09,247Z" style="fill: rgb(255, 255, 255); transform-origin: 144.11px 254.371px;" id="eljz8m9qaqu5" class="animable"></path><polygon points="221.34 208.35 221.35 211.12 157.49 247.99 157.48 245.23 221.34 208.35" style="fill: rgb(255, 255, 255); transform-origin: 189.415px 228.17px;" id="elkg3kt31b55" class="animable"></polygon><polygon points="221.41 229.86 221.41 232.63 157.55 269.5 157.54 266.73 221.41 229.86" style="fill: rgb(255, 255, 255); transform-origin: 189.475px 249.68px;" id="eljin5e1szsvq" class="animable"></polygon><polygon points="191.8 252.14 191.81 254.9 157.56 274.67 157.56 271.91 191.8 252.14" style="fill: rgb(255, 255, 255); transform-origin: 174.685px 263.405px;" id="el939f8lnb8ff" class="animable"></polygon><polygon points="182.67 247.04 182.67 249.81 157.53 264.33 157.53 261.56 182.67 247.04" style="fill: rgb(255, 255, 255); transform-origin: 170.1px 255.685px;" id="el2g95kp3bgyu" class="animable"></polygon><polygon points="214.39 217.55 214.4 220.31 157.5 253.16 157.5 250.4 214.39 217.55" style="fill: rgb(255, 255, 255); transform-origin: 185.95px 235.355px;" id="el9wln2m0nf8o" class="animable"></polygon><polygon points="196.69 217.41 196.7 220.17 157.47 242.82 157.47 240.05 196.69 217.41" style="fill: rgb(255, 255, 255); transform-origin: 177.085px 230.115px;" id="elxbhd9inop1s" class="animable"></polygon><path d="M144.15,268.47c3.54-2.05,6.43-.41,6.44,3.66a14.1,14.1,0,0,1-6.4,11.08c-3.54,2.05-6.43.4-6.44-3.67A14.08,14.08,0,0,1,144.15,268.47Z" style="fill: rgb(255, 255, 255); transform-origin: 144.17px 275.839px;" id="ellmczzqhs0tq" class="animable"></path></g><g id="freepik--Treadmill--inject-73" class="animable" style="transform-origin: 256.66px 347.074px;"><polygon points="303.94 297.61 293.01 291.26 147.36 363.79 158.32 370.12 303.94 297.61" style="fill: rgb(69, 90, 100); transform-origin: 225.65px 330.69px;" id="elaygp1k1dxa" class="animable"></polygon><polygon points="374.59 338.67 229.22 411.05 240.98 417.84 386.3 345.47 374.59 338.67" style="fill: rgb(69, 90, 100); transform-origin: 307.76px 378.255px;" id="elgfb7yyr25zl" class="animable"></polygon><g id="el17dd1r0h2c8"><polygon points="303.94 297.61 293.01 291.26 147.36 363.79 158.32 370.12 303.94 297.61" style="fill: rgb(255, 255, 255); opacity: 0.3; transform-origin: 225.65px 330.69px;" class="animable"></polygon></g><polygon points="229.22 411.05 158.32 370.12 147.36 363.79 126.98 361.11 220.28 415.33 240.98 417.84 229.22 411.05" style="fill: rgb(69, 90, 100); transform-origin: 183.98px 389.475px;" id="eldcjfn91k07" class="animable"></polygon><g id="elfiiv95r02sh"><polygon points="229.22 411.05 158.32 370.12 147.36 363.79 126.98 361.11 220.28 415.33 240.98 417.84 229.22 411.05" style="fill: rgb(255, 255, 255); opacity: 0.5; transform-origin: 183.98px 389.475px;" class="animable"></polygon></g><g id="elidaxl2u2z"><polygon points="374.59 338.67 229.22 411.05 240.98 417.84 386.3 345.47 374.59 338.67" style="fill: rgb(255, 255, 255); opacity: 0.3; transform-origin: 307.76px 378.255px;" class="animable"></polygon></g><polygon points="220.28 415.33 126.98 361.11 127 385.71 127.02 396.55 220.31 450.77 220.28 415.33" style="fill: rgb(69, 90, 100); transform-origin: 173.645px 405.94px;" id="elh0vcd8fdh0k" class="animable"></polygon><path d="M136,388.47v-8.18a2,2,0,0,1,3-1.74l69.72,40.52a5,5,0,0,1,2.5,4.33v8.18a2,2,0,0,1-3,1.74L138.53,392.8A5,5,0,0,1,136,388.47Z" style="fill: rgb(55, 71, 79); transform-origin: 173.61px 405.935px;" id="el34jr3n6nmau" class="animable"></path><polygon points="220.28 415.33 220.31 450.77 386.34 354.91 386.3 345.47 240.98 417.84 220.28 415.33" style="fill: rgb(69, 90, 100); transform-origin: 303.31px 398.12px;" id="elqianhiwjo2" class="animable"></polygon><g id="elexqbkf8omi"><polygon points="220.28 415.33 220.31 450.77 386.34 354.91 386.3 345.47 240.98 417.84 220.28 415.33" style="fill: rgb(255, 255, 255); opacity: 0.1; transform-origin: 303.31px 398.12px;" class="animable"></polygon></g><polygon points="303.94 297.61 303.93 302.08 294.96 302.08 303.94 297.61" style="fill: rgb(69, 90, 100); transform-origin: 299.45px 299.845px;" id="elbn63m5k2gep" class="animable"></polygon><path d="M296.41,301.36,158.32,370.12l70.9,40.93,141.22-70.32-67.38-39.16A7,7,0,0,0,296.41,301.36Z" style="fill: rgb(55, 71, 79); transform-origin: 264.38px 355.835px;" id="elgfylquryap" class="animable"></path><path d="M222.11,307.19a3,3,0,0,0-3,3v99.69a13.52,13.52,0,0,0,6,2V310.2A3,3,0,0,0,222.11,307.19Z" style="fill: rgb(224, 224, 224); transform-origin: 222.11px 359.535px;" id="el8gqenosyetl" class="animable"></path><g id="el4frd6zp06od"><path d="M222.11,307.19a3,3,0,0,0-3,3v99.69a13.52,13.52,0,0,0,6,2V310.2A3,3,0,0,0,222.11,307.19Z" style="opacity: 0.2; transform-origin: 222.11px 359.535px;" class="animable"></path></g><g id="elfuisev7ykwq"><path d="M222.11,307.19a3,3,0,0,0-3,3v8.63a31.08,31.08,0,0,0,5.37.48l.64,0V310.2A3,3,0,0,0,222.11,307.19Z" style="opacity: 0.3; transform-origin: 222.115px 313.245px;" class="animable"></path></g><path d="M143.14,264.55a3,3,0,0,0-3,3v97.72a13.68,13.68,0,0,0,6,1.76V267.56A3,3,0,0,0,143.14,264.55Z" style="fill: rgb(224, 224, 224); transform-origin: 143.14px 315.79px;" id="elpzvlyus4uwm" class="animable"></path><g id="ell5mp64yysua"><path d="M143.14,264.55a3,3,0,0,0-3,3v97.72a13.68,13.68,0,0,0,6,1.76V267.56A3,3,0,0,0,143.14,264.55Z" style="opacity: 0.2; transform-origin: 143.14px 315.79px;" class="animable"></path></g><g id="el1fhtwf95owx"><path d="M143.14,264.55a3,3,0,0,0-3,3v7.83l6,3.48V267.56A3,3,0,0,0,143.14,264.55Z" style="opacity: 0.3; transform-origin: 143.14px 271.705px;" class="animable"></path></g><path d="M165.94,244.24a2.07,2.07,0,0,0-1.78-.86l-19.32,4.4a2,2,0,0,1,1.85.86,6.33,6.33,0,0,1,1,5.67,2,2,0,0,1-1.4,1.48l19.23-4.4a2,2,0,0,0,1.42-1.48A6.4,6.4,0,0,0,165.94,244.24Z" style="fill: rgb(69, 90, 100); transform-origin: 156.025px 249.584px;" id="el0kkne41nvig" class="animable"></path><path d="M144.71,247.81v0l.12-.05Z" style="fill: rgb(69, 90, 100); transform-origin: 144.77px 247.785px;" id="elufb9m8e01" class="animable"></path><polygon points="146.28 255.8 146.29 255.8 146.28 255.8 146.28 255.8" style="fill: rgb(69, 90, 100); transform-origin: 146.285px 255.8px;" id="elmo559zhdzzb" class="animable"></polygon><path d="M147.73,254.31a6.33,6.33,0,0,0-1-5.67,2,2,0,0,0-1.85-.86h0l-.12.05a2.09,2.09,0,0,0-1.3,1.43,6.35,6.35,0,0,0,1,5.67,2,2,0,0,0,1.83.87h.05A2,2,0,0,0,147.73,254.31Z" style="fill: rgb(38, 50, 56); transform-origin: 145.596px 251.789px;" id="elfwd08rbzeyn" class="animable"></path><polygon points="240.12 311 240.13 311 240.12 311 240.12 311" style="fill: rgb(69, 90, 100); transform-origin: 240.125px 311px;" id="elvi4pffpj41m" class="animable"></polygon><path d="M259.77,299.45a2.05,2.05,0,0,0-1.77-.87L238.68,303a2,2,0,0,1,1.85.87,6.34,6.34,0,0,1,1,5.66,2.06,2.06,0,0,1-1.41,1.48l19.23-4.39a2.07,2.07,0,0,0,1.42-1.48A6.35,6.35,0,0,0,259.77,299.45Z" style="fill: rgb(69, 90, 100); transform-origin: 249.865px 304.794px;" id="el2rgyp9stnin" class="animable"></path><path d="M238.54,303v0a.56.56,0,0,1,.12,0Z" style="fill: rgb(69, 90, 100); transform-origin: 238.6px 302.998px;" id="elxd86hpr9uu8" class="animable"></path><path d="M241.57,309.51a6.34,6.34,0,0,0-1-5.66,2,2,0,0,0-1.85-.87h0a.56.56,0,0,0-.12,0,2.08,2.08,0,0,0-1.29,1.44,6.31,6.31,0,0,0,1,5.66,2,2,0,0,0,1.83.87h0A2.06,2.06,0,0,0,241.57,309.51Z" style="fill: rgb(38, 50, 56); transform-origin: 239.438px 306.964px;" id="elmprkfc279n" class="animable"></path><g id="elqykmaxymv7n"><g style="opacity: 0.4; transform-origin: 155.96px 249.589px;" class="animable"><path d="M165.94,244.24a2.07,2.07,0,0,0-1.78-.86l-19.32,4.4a2,2,0,0,1,1.85.86,6.33,6.33,0,0,1,1,5.67,2,2,0,0,1-1.4,1.48l19.23-4.4a2,2,0,0,0,1.42-1.48A6.4,6.4,0,0,0,165.94,244.24Z" style="fill: rgb(255, 255, 255); transform-origin: 156.025px 249.584px;" id="elwppcvk2pgbk" class="animable"></path><path d="M144.71,247.81v0l.12-.05Z" style="fill: rgb(255, 255, 255); transform-origin: 144.77px 247.785px;" id="el4kra4hii15p" class="animable"></path><polygon points="146.28 255.8 146.29 255.8 146.28 255.8 146.28 255.8" style="fill: rgb(255, 255, 255); transform-origin: 146.285px 255.8px;" id="elpbj73zx6zzk" class="animable"></polygon></g></g><g id="elry9jjtgo1on"><g style="opacity: 0.4; transform-origin: 249.795px 304.794px;" class="animable"><polygon points="240.12 311 240.13 311 240.12 311 240.12 311" style="fill: rgb(255, 255, 255); transform-origin: 240.125px 311px;" id="el0hy4q1xikqbc" class="animable"></polygon><path d="M259.77,299.45a2.05,2.05,0,0,0-1.77-.87L238.68,303a2,2,0,0,1,1.85.87,6.34,6.34,0,0,1,1,5.66,2.06,2.06,0,0,1-1.41,1.48l19.23-4.39a2.07,2.07,0,0,0,1.42-1.48A6.35,6.35,0,0,0,259.77,299.45Z" style="fill: rgb(255, 255, 255); transform-origin: 249.865px 304.794px;" id="elj50r7zoufcb" class="animable"></path><path d="M238.54,303v0a.56.56,0,0,1,.12,0Z" style="fill: rgb(255, 255, 255); transform-origin: 238.6px 302.998px;" id="elda19iw08w2o" class="animable"></path></g></g><path d="M238.28,304.52h0l-7.68,1.92A24.93,24.93,0,0,1,212,303.83l-70.36-40.62a4,4,0,0,1,1-7.36l3.08-.76c1.06-.86.94-5.53-1.31-5.87l-3.23.79a10,10,0,0,0-2.58,18.41L209,309a30.93,30.93,0,0,0,15.5,4.18,31.33,31.33,0,0,0,7.6-1l7.52-1.87C240.65,309.54,240.53,304.87,238.28,304.52Z" style="fill: rgb(224, 224, 224); transform-origin: 186.893px 281.2px;" id="elwzhqfta8vl" class="animable"></path><polygon points="149.91 275.38 149.91 254.53 195.03 280.59 195.03 301.43 149.91 275.38" style="fill: rgb(69, 90, 100); transform-origin: 172.47px 277.98px;" id="elmwogvhz88g" class="animable"></polygon><polygon points="195.03 280.59 222.11 293.8 222.11 301.43 195.03 301.43 195.03 280.59" style="fill: rgb(69, 90, 100); transform-origin: 208.57px 291.01px;" id="elh49sglmib9a" class="animable"></polygon><polygon points="149.91 254.53 195.03 280.59 222.11 293.8 176.98 267.75 149.91 254.53" style="fill: rgb(69, 90, 100); transform-origin: 186.01px 274.165px;" id="elb7sq5q4xj29" class="animable"></polygon><g id="elokwd01iy21"><polygon points="195.03 280.59 222.11 293.8 222.11 301.43 195.03 301.43 195.03 280.59" style="fill: rgb(255, 255, 255); opacity: 0.1; transform-origin: 208.57px 291.01px;" class="animable"></polygon></g><g id="el7ldlddujbis"><polygon points="149.91 254.53 195.03 280.59 222.11 293.8 176.98 267.75 149.91 254.53" style="fill: rgb(255, 255, 255); opacity: 0.3; transform-origin: 186.01px 274.165px;" class="animable"></polygon></g></g><g id="freepik--Character--inject-73" class="animable" style="transform-origin: 283.359px 274.749px;"><g id="el6uzer5gcar"><path d="M300.55,337.2c17.27,10,17.36,26.13.21,36.1s-45.06,10-62.33,0-17.35-26.13-.2-36.1S283.29,327.23,300.55,337.2Z" style="opacity: 0.2; transform-origin: 269.492px 355.256px;" class="animable"></path></g><path d="M267.87,224.53,271.66,208h0A29.76,29.76,0,0,0,257.49,214l-19.84,15.6,13.65,4.21Z" style="fill: rgb(255, 168, 167); transform-origin: 254.655px 220.905px;" id="elc4a5zmhcgs" class="animable"></path><path d="M277.14,298.86l2.77,6.25a9,9,0,0,0,9.28,5.31l23.4-2.67a15.93,15.93,0,0,1,5.87.43l5.12,1.36v-12l-1.4.41a15.83,15.83,0,0,1-8.28.2l-8.53-2.1a23.36,23.36,0,0,0-12.25.3h0l-.87-7.08Z" style="fill: rgb(242, 143, 143); transform-origin: 300.36px 299.875px;" id="eljv2l83vghp9" class="animable"></path><path d="M340.73,314.66a11.12,11.12,0,0,0-3.39-7.66c-1.54-1.46-3.48-2.44-4.94-4-1.69-1.81-2.39-3.8-3.83-5.85a2.27,2.27,0,0,0-1-.77,2.17,2.17,0,0,0-.44,0,3.8,3.8,0,0,0-1.46.42h0a2.27,2.27,0,0,1,1.45.9c1.45,2,2.47,4.4,4.17,6.17,1.45,1.51,3.39,2.47,4.93,3.9a10.74,10.74,0,0,1,3.39,7.48c.08,2.81-.95,7.66-3,7.66a2.53,2.53,0,0,0,1.9-.29C340.29,320.85,340.78,316.75,340.73,314.66Z" style="fill: rgb(235, 235, 235); transform-origin: 333.202px 309.675px;" id="elyquyg9lsrpa" class="animable"></path><path d="M328.57,297.15c1.44,2.05,2.14,4,3.83,5.85,1.46,1.56,3.4,2.54,4.94,4a11.12,11.12,0,0,1,3.39,7.66c0,2.09-.44,6.19-2.15,7.93,2.18-1.31,2.78-5.94,2.71-8.2a10.78,10.78,0,0,0-3.38-7.48c-1.54-1.43-3.49-2.39-4.94-3.91-1.7-1.77-2.39-3.72-3.84-5.71a2.27,2.27,0,0,0-1.53-.91A2.27,2.27,0,0,1,328.57,297.15Z" style="fill: rgb(69, 90, 100); transform-origin: 334.448px 309.485px;" id="elxfjfytg17v" class="animable"></path><path d="M321.66,297.64a3,3,0,0,1-1.58.23s-1.58-.16-2.1-.26c-1-.19-1.1.94-1.1.94a8.49,8.49,0,0,0,1.79,0,1.76,1.76,0,0,0,1.21.78,7.27,7.27,0,0,1,1.46.45,1.3,1.3,0,0,1,.76,1.22c-.09.56-.64.89-1,1.36a1.89,1.89,0,0,0-.08,1.83,1.51,1.51,0,0,0-1.84.53,4.48,4.48,0,0,0-.66,2,5,5,0,0,0-.1,1.44,1.79,1.79,0,0,0,.65,1.26,1.09,1.09,0,0,0,1.34,0c1.28,2.08,7.13,2.87,10.06,6.8s3.57,6.72,6.17,6.72c2,0,3-4.85,3-7.66a10.74,10.74,0,0,0-3.39-7.48c-1.54-1.43-3.48-2.39-4.93-3.9-1.7-1.77-2.72-4.17-4.17-6.17a2.27,2.27,0,0,0-1.45-.9,2.33,2.33,0,0,0-.53,0A9.67,9.67,0,0,0,321.66,297.64Z" style="fill: rgb(146, 227, 217); transform-origin: 328.26px 309.877px;" id="elh22ao7kukvm" class="animable"></path><path d="M335.88,322.21l.66-1.81a.69.69,0,0,1,.56-.44c2-.24,2.63-.54,3.5-1.46a8,8,0,0,1-1.06,3.18,2.6,2.6,0,0,1-3.47,1A.37.37,0,0,1,335.88,322.21Z" style="fill: rgb(69, 90, 100); transform-origin: 338.227px 320.741px;" id="elzv8r4pyggea" class="animable"></path><path d="M323.22,305.37a.52.52,0,0,1-.17.38,3.93,3.93,0,0,0-.95,4.74.5.5,0,0,1-.89.45,5,5,0,0,1-.43-3.18,4.91,4.91,0,0,1,1.61-2.77.51.51,0,0,1,.71.05A.5.5,0,0,1,323.22,305.37Z" style="fill: rgb(55, 71, 79); transform-origin: 321.954px 308.026px;" id="el8ga4q07zkpa" class="animable"></path><path d="M326.29,306.78a.51.51,0,0,1-.15.36,5.18,5.18,0,0,0-1.39,4.89.5.5,0,1,1-1,.24,6.23,6.23,0,0,1,1.66-5.85.5.5,0,0,1,.71,0A.49.49,0,0,1,326.29,306.78Z" style="fill: rgb(55, 71, 79); transform-origin: 324.936px 309.468px;" id="eldxn9e8gfk1q" class="animable"></path><path d="M329,309a.49.49,0,0,1-.19.39,4.21,4.21,0,0,0-1.49,3.89.51.51,0,0,1-.41.58.51.51,0,0,1-.58-.41,5.2,5.2,0,0,1,1.86-4.85.5.5,0,0,1,.7.08A.5.5,0,0,1,329,309Z" style="fill: rgb(55, 71, 79); transform-origin: 327.633px 311.179px;" id="el9amz6857fd" class="animable"></path><path d="M331.23,311.15a.51.51,0,0,1-.17.37,4.15,4.15,0,0,0-1.31,3.53.5.5,0,0,1-.43.56.49.49,0,0,1-.56-.43,5.14,5.14,0,0,1,1.63-4.4.5.5,0,0,1,.71,0A.55.55,0,0,1,331.23,311.15Z" style="fill: rgb(55, 71, 79); transform-origin: 329.977px 313.124px;" id="elcadfbksrmn9" class="animable"></path><path d="M267,256.06c-.75,10.62,2.09,23,3,26.66l-1.57,3.76c-.39,9.65,13.83,14.92,20.35,11.16,10.22-16.34,15.4-25.2,13.39-35.48Z" style="fill: rgb(38, 50, 56); transform-origin: 284.736px 277.46px;" id="elf2tukfcyrkv" class="animable"></path><g id="elkv3mfpl3k1"><path d="M270.85,281.08l6.29-12.52c-5.26-1.57-9.27-7.84-9.27-7.84.81,5.33,5.89,8.71,5.89,8.71A18.58,18.58,0,0,0,270.85,281.08Z" style="opacity: 0.3; transform-origin: 272.505px 270.9px;" class="animable"></path></g><path d="M289,294.08c-1.34-6-10.45-12.53-18.22-10.44l-7.26,16.05a25.37,25.37,0,0,0-2.18,8.56L258.45,347a37.81,37.81,0,0,1-1.46,8l-.09.3L267,358h0a37.54,37.54,0,0,1,2.48-13.09l7.72-20.14a30.9,30.9,0,0,0,2-12.3l-.12-3.17Z" style="fill: rgb(255, 168, 167); transform-origin: 272.95px 320.621px;" id="el8ei7xoawvxw" class="animable"></path><path d="M251.22,375a11.12,11.12,0,0,0,7.65-3.39c1.47-1.54,2.45-3.48,4-4.93,1.81-1.7,3.81-2.4,5.85-3.84a2.27,2.27,0,0,0,.77-1,2.12,2.12,0,0,0,0-.44,3.86,3.86,0,0,0-.41-1.46h0a2.23,2.23,0,0,1-.9,1.45c-2,1.45-4.39,2.47-6.16,4.17-1.52,1.45-2.48,3.4-3.91,4.93a10.74,10.74,0,0,1-7.48,3.39c-2.8.08-7.66-.94-7.66-3a2.53,2.53,0,0,0,.29,1.9C245,374.52,249.12,375,251.22,375Z" style="fill: rgb(235, 235, 235); transform-origin: 256.2px 367.47px;" id="elvtwzvnwjhi" class="animable"></path><path d="M268.72,362.8c-2,1.44-4,2.14-5.85,3.84-1.55,1.45-2.53,3.39-4,4.93a11.12,11.12,0,0,1-7.65,3.39c-2.1.06-6.19-.44-7.94-2.15,1.31,2.18,5.95,2.78,8.2,2.71a10.73,10.73,0,0,0,7.48-3.38c1.43-1.54,2.39-3.48,3.91-4.94,1.77-1.69,3.72-2.39,5.72-3.84a2.2,2.2,0,0,0,.9-1.53A2.27,2.27,0,0,1,268.72,362.8Z" style="fill: rgb(69, 90, 100); transform-origin: 256.385px 368.678px;" id="elb64gbadoyzk" class="animable"></path><path d="M268.24,355.89a2.92,2.92,0,0,1-.23-1.57s.15-1.59.25-2.1c.19-1-.58-1.05-.58-1.05s-.15.79-.28,1.72a1.94,1.94,0,0,0-.85,1.22,7.27,7.27,0,0,1-.45,1.46,1.29,1.29,0,0,1-1.22.76c-.55-.08-.89-.64-1.35-1a1.91,1.91,0,0,0-1.84-.08,1.48,1.48,0,0,0-.53-1.83,4.45,4.45,0,0,0-2-.67,5.45,5.45,0,0,0-1.45-.1,1.75,1.75,0,0,0-1.25.65,1.08,1.08,0,0,0,0,1.34c-2.09,1.28-2.88,7.13-6.81,10.06s-6.72,3.58-6.72,6.17c0,2,4.86,3,7.66,3a10.74,10.74,0,0,0,7.48-3.39c1.43-1.53,2.39-3.48,3.91-4.93,1.77-1.7,4.16-2.72,6.16-4.17a2.37,2.37,0,0,0,.94-2A10.09,10.09,0,0,0,268.24,355.89Z" style="fill: rgb(146, 227, 217); transform-origin: 256.006px 362.52px;" id="elptpx7vtb2yl" class="animable"></path><path d="M243.66,370.11l1.81.66a.68.68,0,0,1,.45.57c.23,2,.53,2.63,1.45,3.49a7.89,7.89,0,0,1-3.17-1.05,2.61,2.61,0,0,1-1-3.48A.38.38,0,0,1,243.66,370.11Z" style="fill: rgb(69, 90, 100); transform-origin: 245.133px 372.46px;" id="ela1bd3f5zpev" class="animable"></path><path d="M260.51,357.46a.49.49,0,0,1-.38-.18,4,4,0,0,0-2.21-1.29,3.92,3.92,0,0,0-2.54.35.5.5,0,0,1-.45-.9,4.94,4.94,0,0,1,6,1.19.5.5,0,0,1-.05.7A.5.5,0,0,1,260.51,357.46Z" style="fill: rgb(55, 71, 79); transform-origin: 257.852px 356.181px;" id="elo08vkbccuvq" class="animable"></path><path d="M259.09,360.52a.51.51,0,0,1-.36-.15,5.17,5.17,0,0,0-4.88-1.39.5.5,0,0,1-.61-.37.49.49,0,0,1,.36-.6,6.21,6.21,0,0,1,5.85,1.66.5.5,0,0,1-.36.85Z" style="fill: rgb(55, 71, 79); transform-origin: 256.409px 359.18px;" id="el66osny6ymla" class="animable"></path><path d="M256.91,363.19a.53.53,0,0,1-.4-.19,4.2,4.2,0,0,0-3.89-1.5.5.5,0,0,1-.16-1,5.19,5.19,0,0,1,4.84,1.86.5.5,0,0,1-.39.82Z" style="fill: rgb(55, 71, 79); transform-origin: 254.726px 361.813px;" id="el9vhhkv0oxq7" class="animable"></path><path d="M254.73,365.46a.48.48,0,0,1-.37-.17,4.17,4.17,0,0,0-3.54-1.3.52.52,0,0,1-.56-.44.5.5,0,0,1,.44-.56,5.15,5.15,0,0,1,4.4,1.63.51.51,0,0,1-.37.84Z" style="fill: rgb(55, 71, 79); transform-origin: 252.739px 364.207px;" id="elsfeq9ziaqd" class="animable"></path><path d="M293.5,207.13a115.8,115.8,0,0,0-16.45-.12,16.67,16.67,0,0,0-7.09,1.7,12.51,12.51,0,0,0-5.52,8,37.08,37.08,0,0,0-.62,9.93c.29,10.86,1.1,20.13,2.27,30.93,10.79,6.23,25,9.18,37,5.76.17-14-.52-28.81-3.34-42.53C298.75,215.84,297.3,210.48,293.5,207.13Z" style="fill: rgb(69, 90, 100); transform-origin: 283.419px 235.774px;" id="elv0zczk3wwqe" class="animable"></path><g id="elzxify1nc2j8"><path d="M293.5,207.13a115.8,115.8,0,0,0-16.45-.12,16.67,16.67,0,0,0-7.09,1.7,12.51,12.51,0,0,0-5.52,8,37.08,37.08,0,0,0-.62,9.93c.29,10.86,1.1,20.13,2.27,30.93,10.79,6.23,25,9.18,37,5.76.17-14-.52-28.81-3.34-42.53C298.75,215.84,297.3,210.48,293.5,207.13Z" style="fill: rgb(255, 255, 255); opacity: 0.3; transform-origin: 283.419px 235.774px;" class="animable"></path></g><path d="M326.11,235a9,9,0,0,0-3.32-7.84l-19.9-16.07a18.58,18.58,0,0,0-9.39-4l-1.95-.15c-1.78,1.65-2.56,13.4,5.46,18.17l17.3,10.1-.17,22.23-5.92,6.76a1,1,0,0,0,.34,1.59,2,2,0,0,0,2.11-.26l1.92-1.57c-1.19,2.24-2.23,4.79-3.42,7a2.43,2.43,0,0,0-.42,1.48,1.52,1.52,0,0,0,.76,1.06,3.15,3.15,0,0,0,1.27.4,8,8,0,0,0,4.55-.81,11.28,11.28,0,0,0,3.63-2.92,14.3,14.3,0,0,0,3.26-8.08A251.51,251.51,0,0,0,326.11,235Z" style="fill: rgb(255, 168, 167); transform-origin: 308.264px 240.447px;" id="elhpopec31joj" class="animable"></path><path d="M273.47,202.88v1.8a13.23,13.23,0,0,1-.72,3.87,2.49,2.49,0,0,0,0,1.62,3.18,3.18,0,0,0,2.07,1.83,6.15,6.15,0,0,0,2.8.09,12,12,0,0,0,7.12-4.05l-.41-12.31Z" style="fill: rgb(255, 168, 167); transform-origin: 278.677px 203.97px;" id="elqwog1lp58km" class="animable"></path><g id="ell5rjh1maq4"><path d="M282.15,201.08a13.32,13.32,0,0,0,1.66-5l-10.34,6.79v1.8a10.3,10.3,0,0,1-.15,1.57,17.84,17.84,0,0,0,4.23-1.29A10.49,10.49,0,0,0,282.15,201.08Z" style="opacity: 0.2; transform-origin: 278.565px 201.16px;" class="animable"></path></g><path d="M262,182.91a6.46,6.46,0,0,1-5.84-3.29.88.88,0,0,1,1-1.27,7.07,7.07,0,0,0,2.47,0,11.65,11.65,0,0,1-2.3-8.71,1.1,1.1,0,0,1,1.57-.82,21.62,21.62,0,0,0,10.94,2.21c2-.14,4-.57,6-.72a11,11,0,0,1,5.9.9A5.61,5.61,0,0,1,285,176a2.76,2.76,0,0,1,2-1.16,3.06,3.06,0,0,1,2.33.69l-3.46,1.92a3,3,0,0,1,3.28,1.62,7.88,7.88,0,0,1,.64,3.7,30.17,30.17,0,0,1-.22,5,9.77,9.77,0,0,1-1.91,4.61,7.31,7.31,0,0,1-3.46,2.34,9.38,9.38,0,0,1-5.62-.18,22.42,22.42,0,0,1-5.09-2.54A79.84,79.84,0,0,1,262,182.91Z" style="fill: rgb(38, 50, 56); transform-origin: 272.933px 181.887px;" id="el9d44gcgq2cc" class="animable"></path><path d="M261.78,179.56A38.67,38.67,0,0,0,264,200.22a7.33,7.33,0,0,0,2.81,3.88c1.48.85,3.32.67,5,.42a25.42,25.42,0,0,0,7.91-2.23,10.8,10.8,0,0,0,5.48-5.9,4.73,4.73,0,0,0,4.79-1.88,8.93,8.93,0,0,0,1.56-5.24c0-1.18-.22-2.58-1.28-3.1a3,3,0,0,0-3,.75,9.09,9.09,0,0,0-3,4.44c-.78-2.89-2-5.68-2.78-8.56a4.86,4.86,0,0,0-1.68-3c-1.21-.78-2.79-.33-4.19,0A27.5,27.5,0,0,1,261.78,179.56Z" style="fill: rgb(255, 168, 167); transform-origin: 276.404px 192.048px;" id="eltrwxnjq1p18" class="animable"></path><polygon points="270.19 188.32 266.82 194.01 270.84 194.76 270.19 188.32" style="fill: rgb(242, 143, 143); transform-origin: 268.83px 191.54px;" id="eleonur7np5fu" class="animable"></polygon><path d="M274.72,196.72l-3.06,1.49a2,2,0,0,0,2.32.66A1.79,1.79,0,0,0,274.72,196.72Z" style="fill: rgb(242, 143, 143); transform-origin: 273.246px 197.863px;" id="elohdlya8b9p" class="animable"></path><g id="eldmba19h6vg9"><path d="M274.72,196.72l-3.06,1.49a2,2,0,0,0,2.32.66A1.79,1.79,0,0,0,274.72,196.72Z" style="opacity: 0.3; transform-origin: 273.246px 197.863px;" class="animable"></path></g><path d="M272.92,199a1.88,1.88,0,0,0,1.06-.1,1.63,1.63,0,0,0,.82-1.61,1.87,1.87,0,0,0-1.2.42A1.89,1.89,0,0,0,272.92,199Z" style="fill: rgb(242, 143, 143); transform-origin: 273.866px 198.162px;" id="el5xkpyv0j0fy" class="animable"></path><path d="M276,188.55a1.16,1.16,0,1,1-1.26-1A1.14,1.14,0,0,1,276,188.55Z" style="fill: rgb(38, 50, 56); transform-origin: 274.85px 188.704px;" id="elwcrzq1rvtc" class="animable"></path><path d="M266.33,189.15a1.16,1.16,0,1,1-2.3.23,1.16,1.16,0,0,1,2.3-.23Z" style="fill: rgb(38, 50, 56); transform-origin: 265.19px 189.364px;" id="elxo5e9ew7pk" class="animable"></path><path d="M264.75,184.69l-2.38,2a1.66,1.66,0,0,1,.32-1.86A1.94,1.94,0,0,1,264.75,184.69Z" style="fill: rgb(38, 50, 56); transform-origin: 263.483px 185.574px;" id="elril9xlrivha" class="animable"></path><path d="M274.58,183.55l2.73,1.51a1.64,1.64,0,0,0-.68-1.75A2,2,0,0,0,274.58,183.55Z" style="fill: rgb(38, 50, 56); transform-origin: 275.968px 184.096px;" id="eleqf8sdg8p3" class="animable"></path><path d="M275.34,251.08c0-.28,0-.55-.07-.82a12.1,12.1,0,0,0-8.65-9.89l-14.88-9-10-5-4.12,3.25a6,6,0,0,0-2,2.81h0a6,6,0,0,0,3.68,7.51l24,8.46a10.52,10.52,0,0,1,2.84,6,9.77,9.77,0,0,0,.39,1.95,3.82,3.82,0,0,0,4,2.23,5.26,5.26,0,0,0,3.85-2.73A8.61,8.61,0,0,0,275.34,251.08Z" style="fill: rgb(255, 168, 167); transform-origin: 255.349px 242.492px;" id="elaea5h4dig57" class="animable"></path><path d="M267.32,240.37v-1.45h-1.06v.53L264,238.13a1.54,1.54,0,0,0-1.55,0l-3.77,2.18v-.63l-1,.09v1.43a.51.51,0,0,0,.26.44l3.1,1.8a1.58,1.58,0,0,0,1.55,0l4.55-2.63a.49.49,0,0,0,.25-.42h0Z" style="fill: rgb(146, 227, 217); transform-origin: 262.535px 240.782px;" id="elw2gz2su14hl" class="animable"></path><path d="M262.41,236.94l-3.85,2.23a.43.43,0,0,0,0,.76l2.64,1.52a1.3,1.3,0,0,0,1.32,0l3.86-2.23a.44.44,0,0,0,0-.76l-2.65-1.52A1.3,1.3,0,0,0,262.41,236.94Z" style="fill: rgb(146, 227, 217); transform-origin: 262.465px 239.195px;" id="elumq7zab83kn" class="animable"></path><g id="elexpg90cbzgf"><path d="M267.32,240.37v-1.45h-1.06v.53L264,238.13a1.54,1.54,0,0,0-1.55,0l-3.77,2.18v-.63l-1,.09v1.43a.51.51,0,0,0,.26.44l3.1,1.8a1.58,1.58,0,0,0,1.55,0l4.55-2.63a.49.49,0,0,0,.25-.42h0Z" style="opacity: 0.3; transform-origin: 262.535px 240.782px;" class="animable"></path></g><path d="M262.4,236.7l-4.53,2.62a.51.51,0,0,0,0,.89L261,242a1.58,1.58,0,0,0,1.55,0l4.55-2.63a.52.52,0,0,0,0-.89L264,236.7A1.54,1.54,0,0,0,262.4,236.7Z" style="fill: rgb(146, 227, 217); transform-origin: 262.48px 239.34px;" id="elbbtjp8aveac" class="animable"></path><g id="eljrdc67zvrab"><path d="M262.41,236.94l-3.85,2.23a.43.43,0,0,0,0,.76l2.64,1.52a1.3,1.3,0,0,0,1.32,0l3.86-2.23a.44.44,0,0,0,0-.76l-2.65-1.52A1.3,1.3,0,0,0,262.41,236.94Z" style="fill: rgb(255, 255, 255); opacity: 0.5; transform-origin: 262.465px 239.195px;" class="animable"></path></g><path d="M260.7,247.46c-.61-.57-.94-3.68.27-4.69l-3.1-1.79c-1,1.27-.75,4-.19,5.38a1.18,1.18,0,0,0,.73.67c.6.2,1.61.55,2,.68a.86.86,0,0,0,.73-.07Z" style="fill: rgb(69, 90, 100); transform-origin: 259.165px 244.37px;" id="elo48a7k4zrh" class="animable"></path></g><defs>     <filter id="active" height="200%">         <feMorphology in="SourceAlpha" result="DILATED" operator="dilate" radius="2"></feMorphology>                <feFlood flood-color="#32DFEC" flood-opacity="1" result="PINK"></feFlood>        <feComposite in="PINK" in2="DILATED" operator="in" result="OUTLINE"></feComposite>        <feMerge>            <feMergeNode in="OUTLINE"></feMergeNode>            <feMergeNode in="SourceGraphic"></feMergeNode>        </feMerge>    </filter>    <filter id="hover" height="200%">        <feMorphology in="SourceAlpha" result="DILATED" operator="dilate" radius="2"></feMorphology>                <feFlood flood-color="#ff0000" flood-opacity="0.5" result="PINK"></feFlood>        <feComposite in="PINK" in2="DILATED" operator="in" result="OUTLINE"></feComposite>        <feMerge>            <feMergeNode in="OUTLINE"></feMergeNode>            <feMergeNode in="SourceGraphic"></feMergeNode>        </feMerge>            <feColorMatrix type="matrix" values="0   0   0   0   0                0   1   0   0   0                0   0   0   0   0                0   0   0   1   0 "></feColorMatrix>    </filter></defs></svg>